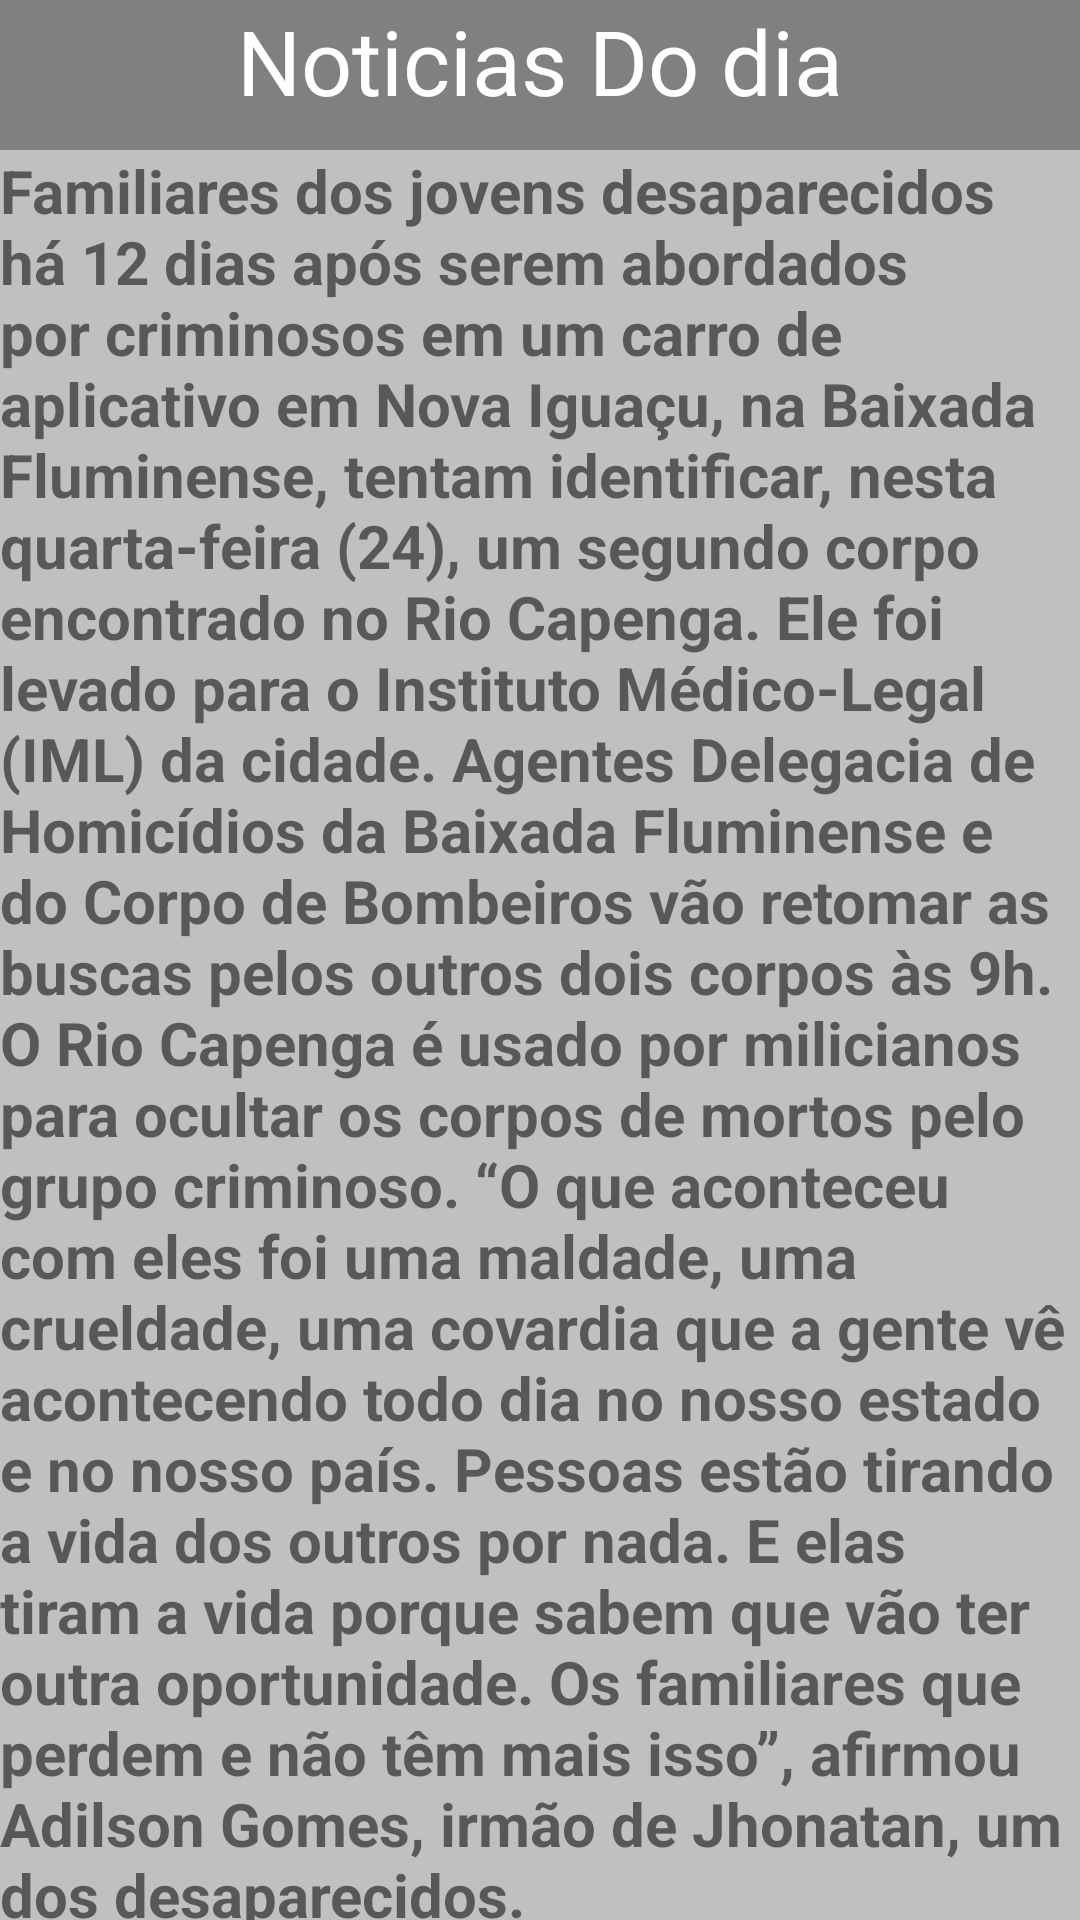

Android layout source for this screen:
<!-- AndroidManifest.xml: application theme Theme.AppCategorias -->
<!-- res/layout/activity_noticias.xml -->
<?xml version="1.0" encoding="utf-8"?>
<androidx.constraintlayout.widget.ConstraintLayout xmlns:android="http://schemas.android.com/apk/res/android"
    xmlns:app="http://schemas.android.com/apk/res-auto"
    xmlns:tools="http://schemas.android.com/tools"
    android:layout_width="match_parent"
    android:background="@color/white"
    android:layout_height="match_parent"
    tools:context=".NoticiasActivity">

    <View
        android:id="@+id/Cabecario"
        android:layout_width="wrap_content"
        android:layout_height="50dp"
        android:background="@color/cinza"
        app:layout_constraintEnd_toEndOf="parent"
        app:layout_constraintStart_toStartOf="parent"
        app:layout_constraintTop_toTopOf="parent"/>

        <TextView
            android:id="@+id/txt_noti"
            android:layout_width="match_parent"
            android:layout_height="wrap_content"
            android:gravity="center"
            app:layout_constraintStart_toStartOf="parent"
            app:layout_constraintEnd_toEndOf="parent"
            app:layout_constraintTop_toTopOf="parent"
            android:text="@string/txt_noti"
            android:textColor="@color/white"
            android:textSize="30sp" />

    <TextView
        android:layout_width="match_parent"
        android:layout_height="match_parent"
        android:layout_marginTop="50dp"
        android:text="@string/ttt_notii"
        android:textStyle="bold"
        android:textSize="20dp"
        android:background="@color/silver"
        app:layout_constraintStart_toStartOf="parent"
        app:layout_constraintEnd_toEndOf="parent"
        app:layout_constraintBottom_toBottomOf="parent"
        app:layout_constraintTop_toTopOf="@id/Cabecario"/>



</androidx.constraintlayout.widget.ConstraintLayout>
<!-- resources referenced by this layout -->
<resources>
  <color name="cinza">#808080</color>
  <color name="silver">#C0C0C0</color>
  <color name="white">#FFFFFFFF</color>
  <string name="ttt_notii">Familiares dos jovens desaparecidos há 12 dias após serem abordados por criminosos em um carro de aplicativo em Nova Iguaçu, na Baixada Fluminense, tentam identificar, nesta quarta-feira (24), um segundo corpo encontrado no Rio Capenga. Ele foi levado para o Instituto Médico-Legal (IML) da cidade. Agentes Delegacia de Homicídios da Baixada Fluminense e do Corpo de Bombeiros vão retomar as buscas pelos outros dois corpos às 9h. O Rio Capenga é usado por milicianos para ocultar os corpos de mortos pelo grupo criminoso. “O que aconteceu com eles foi uma maldade, uma crueldade, uma covardia que a gente vê acontecendo todo dia no nosso estado e no nosso país. Pessoas estão tirando a vida dos outros por nada. E elas tiram a vida porque sabem que vão ter outra oportunidade. Os familiares que perdem e não têm mais isso”, afirmou Adilson Gomes, irmão de Jhonatan, um dos desaparecidos.</string>
  <string name="txt_noti">Noticias Do dia</string>
  <style name="Theme.AppCategorias" parent="Theme.MaterialComponents.DayNight.NoActionBar">
          
          <item name="colorPrimary">@color/purple_500</item>
          <item name="colorPrimaryVariant">@color/teal_200</item>
          <item name="colorOnPrimary">@color/white</item>
          
          <item name="colorSecondary">@color/teal_200</item>
          <item name="colorSecondaryVariant">@color/teal_700</item>
          <item name="colorOnSecondary">@color/black</item>
          
          <item name="android:statusBarColor" tools:targetApi="l">?attr/colorPrimaryVariant</item>
          
      </style>
  <color name="purple_500">#FF6200EE</color>
  <color name="teal_200">#FF03DAC5</color>
  <color name="teal_700">#FF018786</color>
  <color name="black">#FF000000</color>
</resources>
